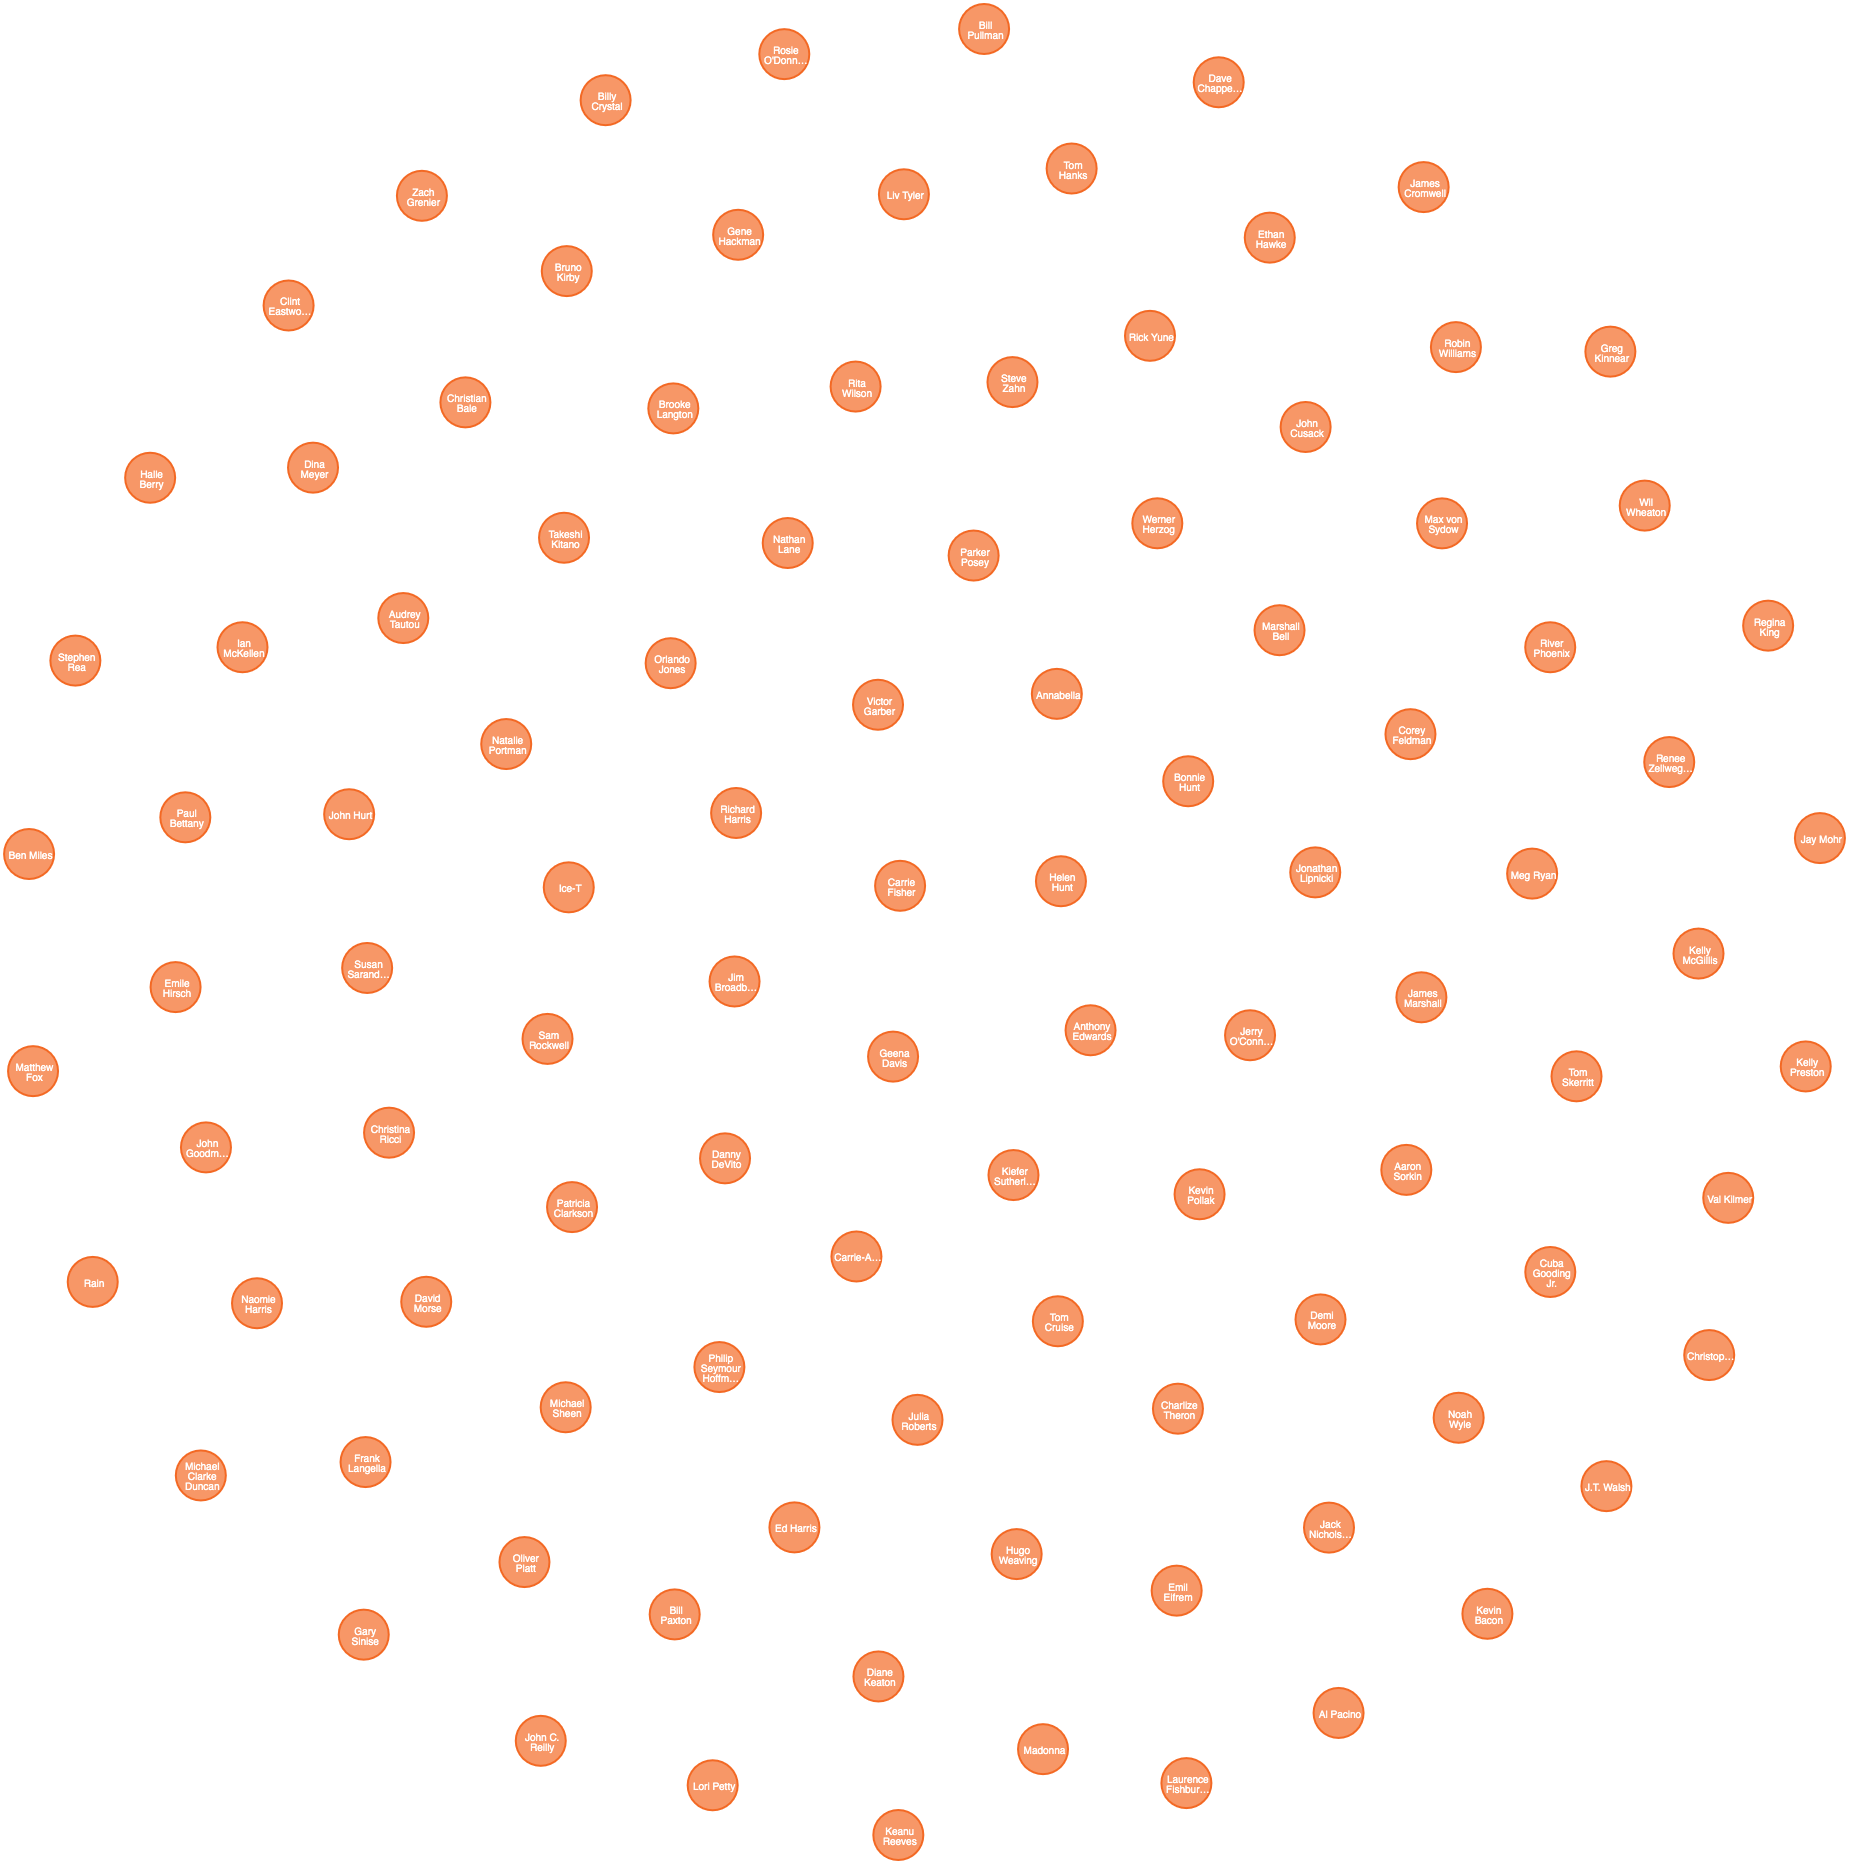

The file beside this chart, header and first rows:
sb, count
{name:Keanu Reeves,born:1964}, 7
{name:Carrie-Anne Moss,born:1967}, 3
{name:Laurence Fishburne,born:1961}, 3
{name:Hugo Weaving,born:1960}, 5
{name:Emil Eifrem,born:1978}, 1
{name:Charlize Theron,born:1975}, 2
{name:Al Pacino,born:1940}, 1
{name:Tom Cruise,born:1962}, 3
{name:Jack Nicholson,born:1937}, 5
{name:Demi Moore,born:1962}, 1
{name:Kevin Bacon,born:1958}, 3
{name:Kiefer Sutherland,born:1966}, 2
{name:Noah Wyle,born:1971}, 1
{name:Cuba Gooding Jr.,born:1968}, 4
{name:Kevin Pollak,born:1957}, 1
{name:J.T. Walsh,born:1943}, 2
{name:James Marshall,born:1967}, 1
{name:Christopher Guest,born:1948}, 1
{name:Aaron Sorkin,born:1961}, 1
{name:Kelly McGillis,born:1957}, 1
{name:Val Kilmer,born:1959}, 1
{name:Anthony Edwards,born:1962}, 1
{name:Tom Skerritt,born:1933}, 1
{name:Meg Ryan,born:1961}, 5
{name:Renee Zellweger,born:1969}, 1
{name:Kelly Preston,born:1962}, 1
{name:Jerry O'Connell,born:1974}, 2
{name:Jay Mohr,born:1970}, 1
{name:Bonnie Hunt,born:1961}, 2
{name:Regina King,born:1971}, 1
{name:Jonathan Lipnicki,born:1996}, 1
{name:River Phoenix,born:1970}, 1
{name:Corey Feldman,born:1971}, 1
{name:Wil Wheaton,born:1972}, 1
{name:John Cusack,born:1966}, 1
{name:Marshall Bell,born:1942}, 2
{name:Helen Hunt,born:1963}, 3
{name:Greg Kinnear,born:1963}, 2
{name:Annabella Sciorra,born:1960}, 1
{name:Max von Sydow,born:1929}, 2
{name:Werner Herzog,born:1942}, 1
{name:Robin Williams,born:1951}, 3
{name:Ethan Hawke,born:1970}, 1
{name:Rick Yune,born:1971}, 2
{name:James Cromwell,born:1940}, 2
{name:Parker Posey,born:1968}, 1
{name:Dave Chappelle,born:1973}, 1
{name:Steve Zahn,born:1967}, 2
{name:Tom Hanks,born:1956}, 12
{name:Rita Wilson,born:1956}, 1
{name:Bill Pullman,born:1953}, 1
{name:Victor Garber,born:1949}, 1
{name:Rosie O'Donnell,born:1962}, 2
{name:Nathan Lane,born:1956}, 2
{name:Billy Crystal,born:1948}, 1
{name:Carrie Fisher,born:1956}, 1
{name:Bruno Kirby,born:1949}, 1
{name:Liv Tyler,born:1977}, 1
{name:Brooke Langton,born:1970}, 1
{name:Gene Hackman,born:1930}, 3
... 42 more rows
